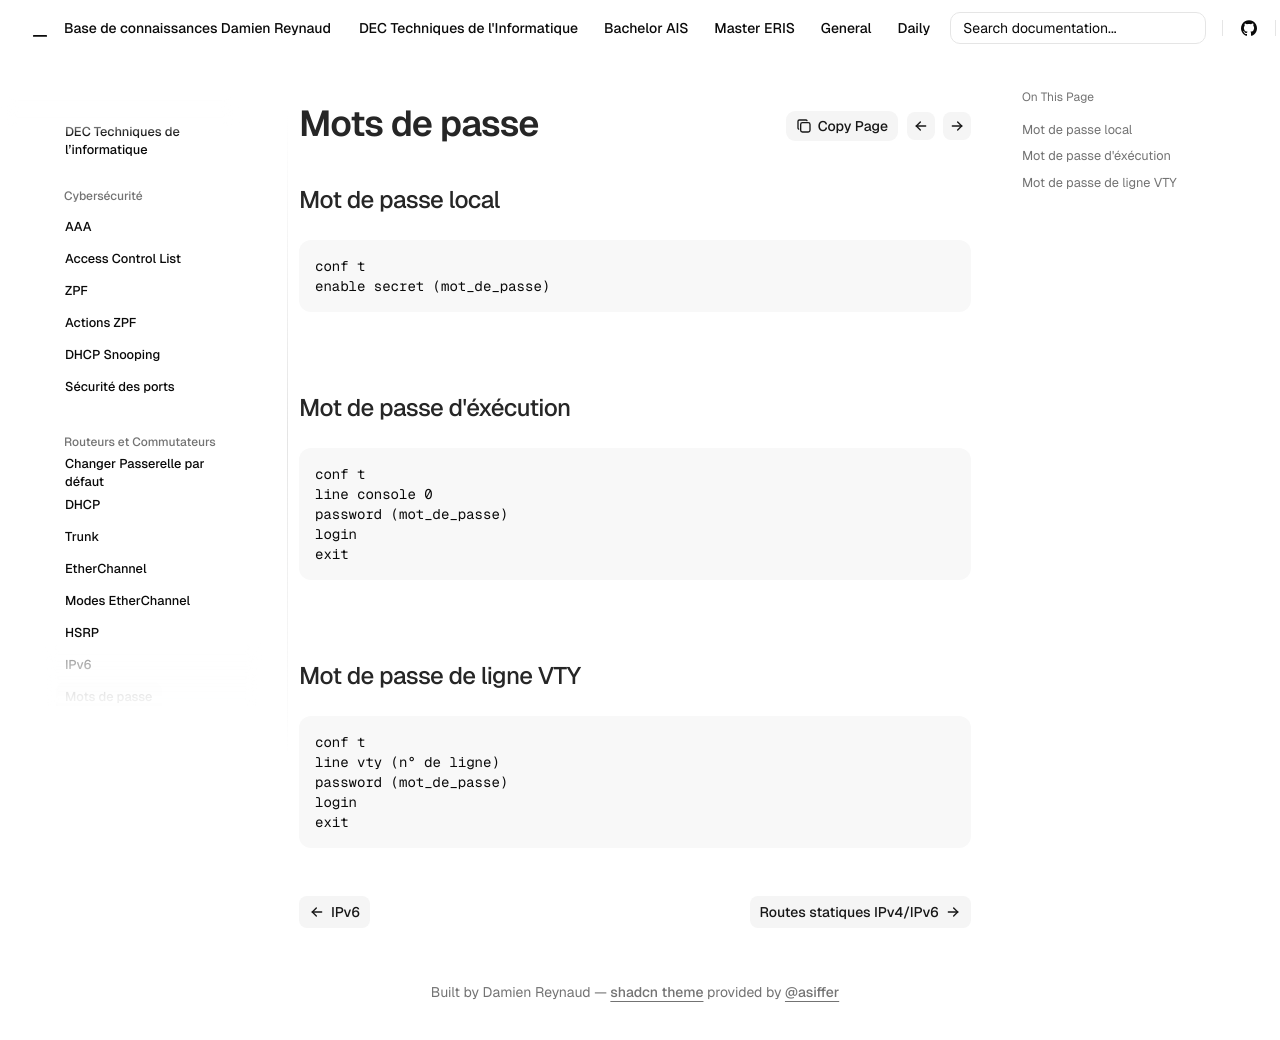

repository: Coockiepickle/Knowledge-Base · page: dec/routing-switching/passwords/index.html · generator: mkdocs


## Mot de passe local

```
conf t
enable secret (mot_de_passe)
```

## Mot de passe d'éxécution

```
conf t
line console 0
password (mot_de_passe)
login
exit
```

## Mot de passe de ligne VTY

```
conf t
line vty (n° de ligne)
password (mot_de_passe)
login
exit
```
